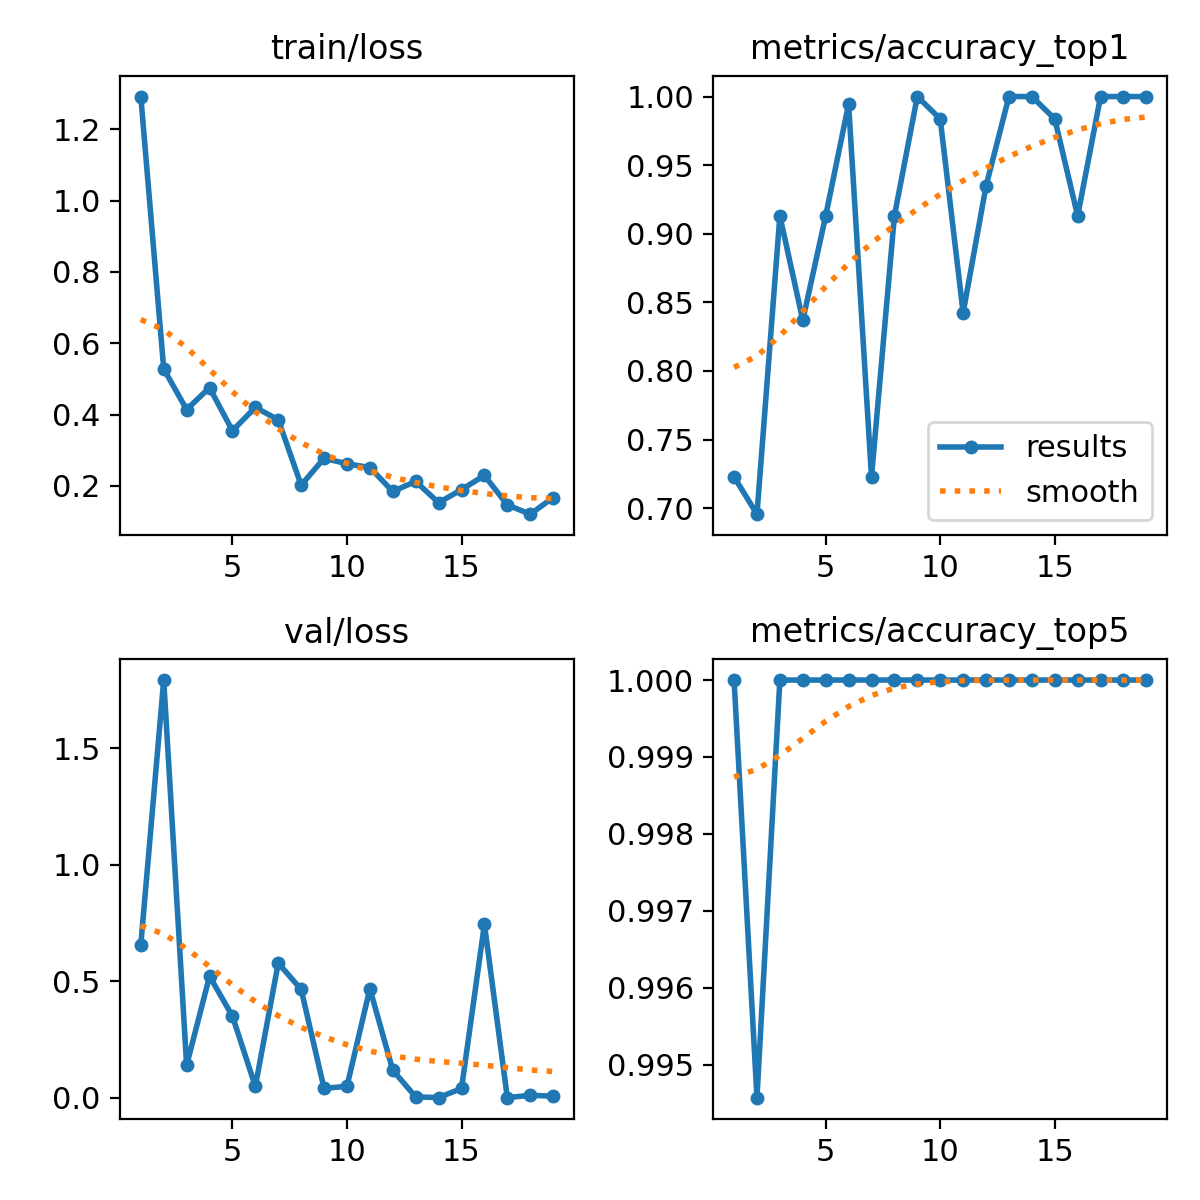

Values plotted in this chart, from the file beside it:
epoch, time, train/loss, metrics/accuracy_top1, metrics/accuracy_top5, val/loss, lr/pg0, lr/pg1, lr/pg2
1, 37.14, 1.292, 0.7228, 1, 0.6561, 0.00022, 0.00022, 0.07822
2, 74.14, 0.5281, 0.6956, 0.9946, 1.791, 0.0004351, 0.0004351, 0.05544
3, 109.6, 0.4142, 0.913, 1, 0.1396, 0.0006351, 0.0006351, 0.03264
4, 144.9, 0.4756, 0.837, 1, 0.5213, 0.0008199, 0.0008199, 0.00982
5, 180.8, 0.3549, 0.913, 1, 0.3504, 0.000868, 0.000868, 0.000868
6, 216.4, 0.4203, 0.9946, 1, 0.04937, 0.000835, 0.000835, 0.000835
7, 251.8, 0.3856, 0.7228, 1, 0.5778, 0.000802, 0.000802, 0.000802
8, 287.6, 0.2023, 0.913, 1, 0.4646, 0.000769, 0.000769, 0.000769
9, 325, 0.2776, 1, 1, 0.04049, 0.000736, 0.000736, 0.000736
10, 361.7, 0.2622, 0.9837, 1, 0.04968, 0.000703, 0.000703, 0.000703
11, 397.3, 0.2517, 0.8424, 1, 0.4681, 0.00067, 0.00067, 0.00067
12, 432.7, 0.1845, 0.9348, 1, 0.1183, 0.000637, 0.000637, 0.000637
13, 469.3, 0.2127, 1, 1, 0.00414, 0.000604, 0.000604, 0.000604
14, 503.8, 0.1531, 1, 1, 0.00108, 0.000571, 0.000571, 0.000571
15, 538.4, 0.1896, 0.9837, 1, 0.04023, 0.000538, 0.000538, 0.000538
16, 573.2, 0.2296, 0.913, 1, 0.744, 0.000505, 0.000505, 0.000505
17, 608.6, 0.1468, 1, 1, 0.00076, 0.000472, 0.000472, 0.000472
18, 643.5, 0.1209, 1, 1, 0.01112, 0.000439, 0.000439, 0.000439
19, 678.9, 0.1675, 1, 1, 0.0072, 0.000406, 0.000406, 0.000406
